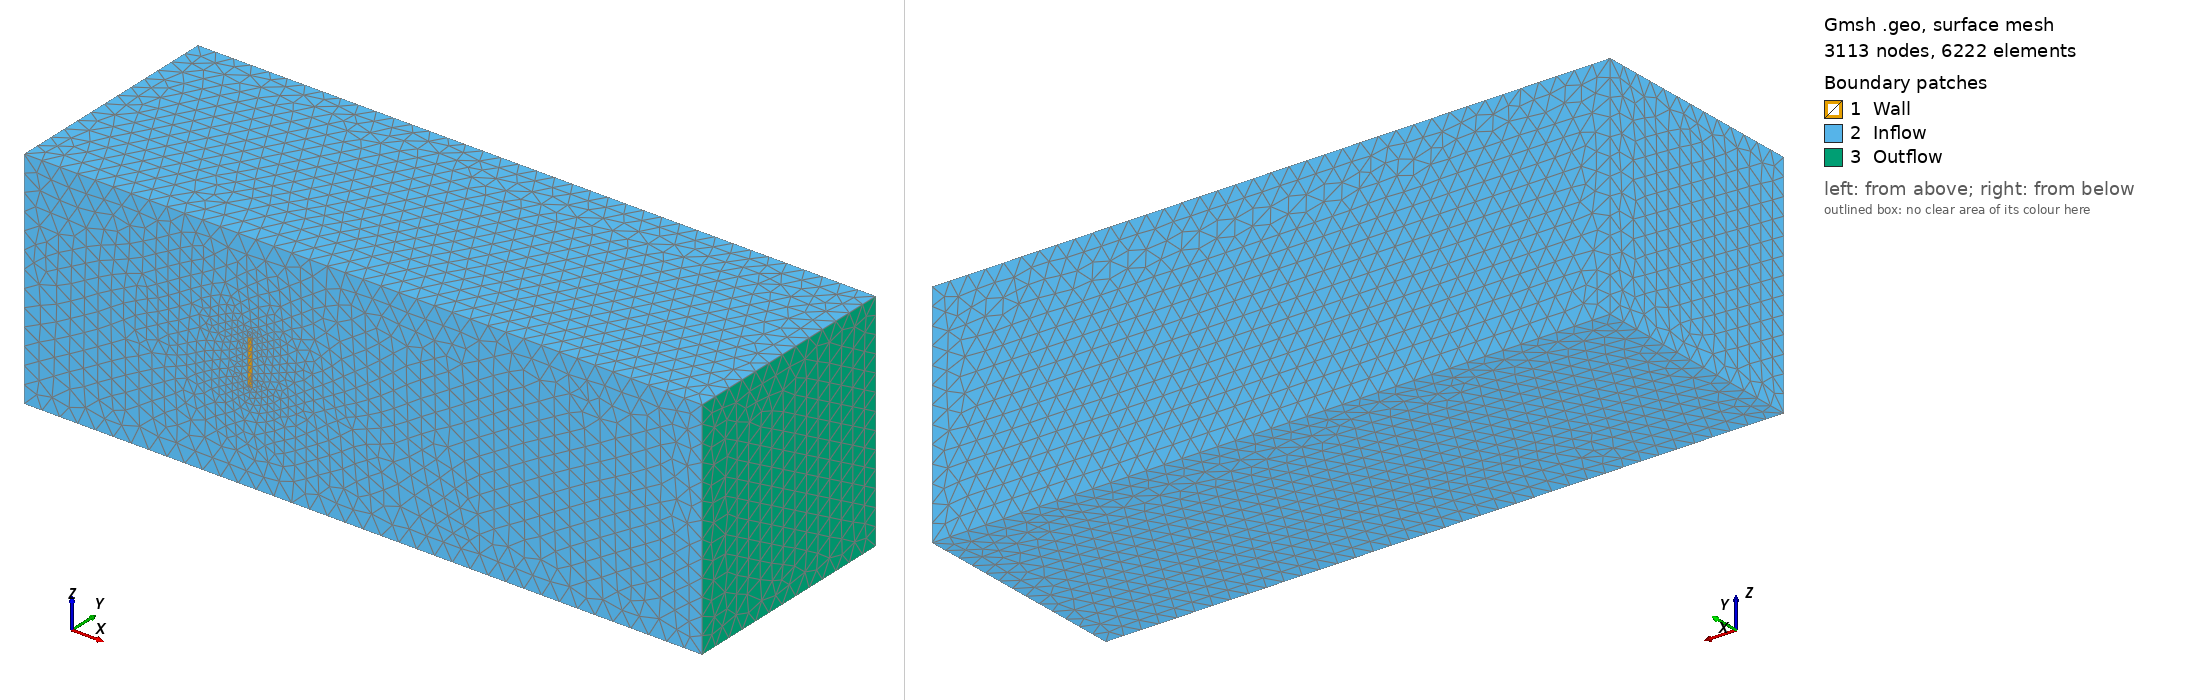

Gmsh geometry script, surface-meshed: 3113 nodes, 6222 surface elements. Boundary patches (legend numbers): 1 Wall, 2 Inflow, 3 Outflow. Left view from above one corner, right view from below the opposite corner. Legend entries are the model's physical surfaces. The drawing asked Gmsh for element sizes between 1% and 20% of the model's largest extent; the script's own settings can give other sizes.

=== insWallMountedFence3D.geo (drawn) ===
rfence = DefineNumber[0.02];
rBox = DefineNumber[0.4];

fx  = DefineNumber[0.1];
fy  = DefineNumber[0.5];
fz  = DefineNumber[1];
gap = DefineNumber[2];

xmin = DefineNumber[-5*fz];
xmax = DefineNumber[10*fz];
ymax = DefineNumber[5*fz];
zmin = DefineNumber[-fz/2-gap];
zmax = DefineNumber[fz/2+gap];

//fence
Point(1) = {-fx/2, 0,  fz/2, rfence};
Point(2) = { fx/2, 0,  fz/2, rfence};
Point(3) = {-fx/2, fy, fz/2, rfence};
Point(4) = { fx/2, fy, fz/2, rfence};
Point(5) = {-fx/2, 0, -fz/2, rfence};
Point(6) = { fx/2, 0, -fz/2, rfence};
Point(7) = {-fx/2, fy,-fz/2, rfence};
Point(8) = { fx/2, fy,-fz/2, rfence};

//bounding box
Point( 9) = {xmin, 0, zmin, rBox};
Point(10) = {xmax, 0, zmin, rBox};
Point(11) = {xmax, ymax, zmin, rBox};
Point(12) = {xmin, ymax, zmin, rBox};
Point(13) = {xmin, 0, zmax, rBox};
Point(14) = {xmax, 0, zmax, rBox};
Point(15) = {xmax, ymax, zmax, rBox};
Point(16) = {xmin, ymax, zmax, rBox};

Line(1) = {5, 6};
Line(2) = {6, 8};
Line(3) = {8, 7};
Line(4) = {7, 5};
Line(5) = {1, 2};
Line(6) = {2, 4};
Line(7) = {4, 3};
Line(8) = {3, 1};
Line(9) = {5, 1};
Line(10) = {6, 2};
Line(11) = {7, 3};
Line(12) = {8, 4};
Line(13) = {13, 14};
Line(14) = {14, 15};
Line(15) = {15, 16};
Line(16) = {16, 13};
Line(17) = {9, 10};
Line(18) = {10, 11};
Line(19) = {11, 12};
Line(20) = {12, 9};
Line(21) = {9, 13};
Line(22) = {12, 16};
Line(23) = {11, 15};
Line(24) = {10, 14};
Line Loop(25) = {8, 5, 6, 7};
Plane Surface(26) = {25};
Line Loop(27) = {11, -7, -12, 3};
Plane Surface(28) = {27};
Line Loop(29) = {4, 1, 2, 3};
Plane Surface(30) = {29};
Line Loop(31) = {11, 8, -9, -4};
Plane Surface(32) = {31};
Line Loop(33) = {12, -6, -10, 2};
Plane Surface(34) = {33};
Line Loop(35) = {13, -24, -17, 21};
Line Loop(36) = {10, -5, -9, 1};
Plane Surface(37) = {35, 36};
Line Loop(38) = {13, 14, 15, 16};
Plane Surface(39) = {38};
Line Loop(40) = {20, 17, 18, 19};
Plane Surface(41) = {40};
Line Loop(42) = {22, 16, -21, -20};
Plane Surface(43) = {42};
Line Loop(44) = {14, -23, -18, 24};
Plane Surface(45) = {44};
Line Loop(46) = {19, 22, -15, -23};
Plane Surface(47) = {46};
Surface Loop(48) = {39, 37, 45, 47, 41, 43, 30, 32, 28, 26, 34};
Volume(49) = {48};
Physical Surface("Wall",1) = {32, 28, 30, 34, 26};
Physical Surface("Inflow",2) = {43, 39, 37, 41, 47};
Physical Surface("Outflow",3) = {45};
Physical Volume("Domain",9) = {49};
